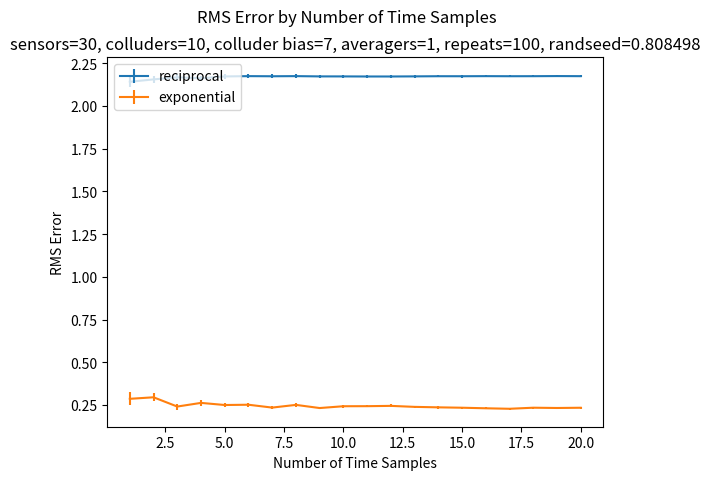

Write the Python code that produced this figure.
#!/usr/bin/python

import sys
import math
import random

import matplotlib.pyplot as pp
import scipy.stats as stats

"""
Implementation of Algorithm 1 from [RIBJ 2013]

Input:
    X: Readings of each sensor
    N: Number of sensors
    T: Number of readings for each sensor

Output: Reputation vector r

Note:
    x(a,b): reading of sensor a at time b
    X contains readings of each sensor, indexed by time interval
"""

# Test data
intel_X = [[19.3612, 19.3612, 19.3612],
           [19.42, 19.4102, 19.42],
           [19.0084, 19.0084, 19.0084],
           [18.5674, 18.5478, 17.117],
           [17.95, 21.282, 21.3408],
           [22.153, 21.347, 20.813],
           [18.0088, 18.0088, 21.625],
           [20.4, 20.4098, 19.7924]]
intel_N = 8
intel_T = 3

def aggregate(instant_readings, weights):
    # dot product
    top = sum([r * w for r, w in zip(instant_readings, weights)])
    bottom = sum(weights)
    return top / bottom

def compute_next_r(readings, weights):
    # matrix rotation
    instant_readings = [[x[i] for x in readings] for i in range(len(readings[0]))]
    return [aggregate(r, weights) for r in instant_readings]

def sensor_distance(sensor_readings, next_r):
    return sum([(x - r)**2 for x, r in zip(sensor_readings, next_r)])

assert(sensor_distance([1,2,3], [1,2,3]) == 0)
assert(sensor_distance([1,1,1,1], [0,0,0,0]) == 4)

def compute_d(readings, next_r):
    return [sensor_distance(x, next_r) / len(readings[0]) for x in readings]

assert(compute_d([[1,1,1,1]], [0,0,0,0]) == [1])
assert(compute_d([[1,1,1,1]], [1,1,1,1]) == [0])

def compute_next_w(distances, readings, next_r, g):
    return [g(distances[i]) for i in range(len(distances))]

def iterative_filter(x, n, t, g):
    l = 0
    w = [[1] * n]
    r = [[]]
    converged = False
    while not converged:
        r.append(compute_next_r(x, w[l]))
        d = compute_d(x, r[l+1])
        w.append(compute_next_w(d, x, r[l+1], g))

        if [round(x, 4) for x in r[l]] == [round(y, 4) for y in r[l-1]]:
            converged = True
        l += 1;
    return r[l]

def reciprocal(distance):
    if distance:
        return distance**-1
    else:
        return sys.maxsize

def exponential(distance):
    return math.exp(distance * -1)

assert(iterative_filter(intel_X, intel_N, intel_T, reciprocal) == [19.42, 19.4102, 19.42])

def iterfilter(readings, discriminant):
    return iterative_filter(readings, len(readings), len(readings[0]), discriminant)

TRUTH = 0
VARIANCE = 1
COLLUSION_VALUE = 7

def rms_error(estimates, truths):
    return math.sqrt(sum([(e - t)**2 for (e, t) in zip(estimates, truths)]) / len(estimates))

def test_iterfilter(num_honest, num_skewing, num_avg, num_times, repetitions, randseed=None):
    if randseed:
        random.seed(randseed)

    num_pre_avg = num_honest + num_skewing
    recip_rms = [] 
    expo_rms = [] 

    for r in range(repetitions):
        honest_data = [[random.gauss(TRUTH, VARIANCE) for j in range(num_times)] for i in range(num_honest)]
        skewed_data = [[random.gauss(COLLUSION_VALUE, VARIANCE) for j in range(num_times)] for i in range(num_skewing)]
        uncolluded_data = honest_data + skewed_data
        sneaky_data = [[sum([uncolluded_data[j][i] for j in range(num_pre_avg)])/num_pre_avg for i in range(num_times)]]
        final_data = uncolluded_data + sneaky_data

        recip_rms += [rms_error(iterfilter(final_data, reciprocal), [TRUTH] * num_times)]
        expo_rms += [rms_error(iterfilter(final_data, exponential), [TRUTH] * num_times)]

    recip_rms_bayes = stats.bayes_mvs(recip_rms)
    expo_rms_bayes = stats.bayes_mvs(expo_rms)

    return (recip_rms_bayes[0], expo_rms_bayes[0])

if __name__ == '__main__':
    sensors = 30
    colluders = 10
    max_times = 20
    repeats = 100
    num_averagers = 1
    seed = round(random.random(), 6)

    values = []
    recip_results = [] 
    expo_results = []
    for i in range(1, max_times + 1):
        values += [i]
        recip_res, expo_res = test_iterfilter(sensors - colluders, colluders - num_averagers, num_averagers, i, repeats, randseed=seed)
        recip_results += [recip_res]
        expo_results += [expo_res]
  
    recip_means = [x[0] for x in recip_results]
    recip_errors = [x[0] - x[1][0] for x in recip_results]

    expo_means = [x[0] for x in expo_results]
    expo_errors = [x[0] - x[1][0] for x in expo_results]

    pp.errorbar(values, recip_means, yerr=recip_errors, label='reciprocal')
    pp.errorbar(values, expo_means, yerr=expo_errors, label='exponential')
    pp.xlabel('Number of Time Samples')
    pp.ylabel('RMS Error')
    pp.suptitle('RMS Error by Number of Time Samples')
    pp.title('sensors={}, colluders={}, colluder bias={}, averagers={}, repeats={}, randseed={}'.format(sensors, colluders, COLLUSION_VALUE, num_averagers, repeats, seed))
    pp.legend(loc='upper left')
    pp.show()
